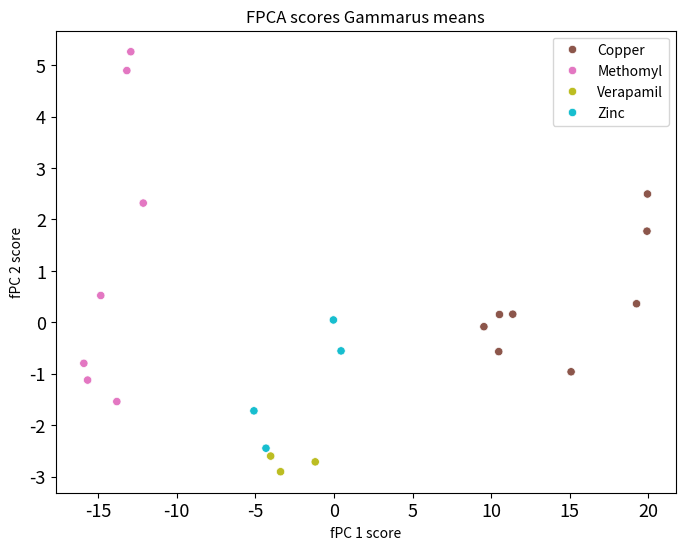
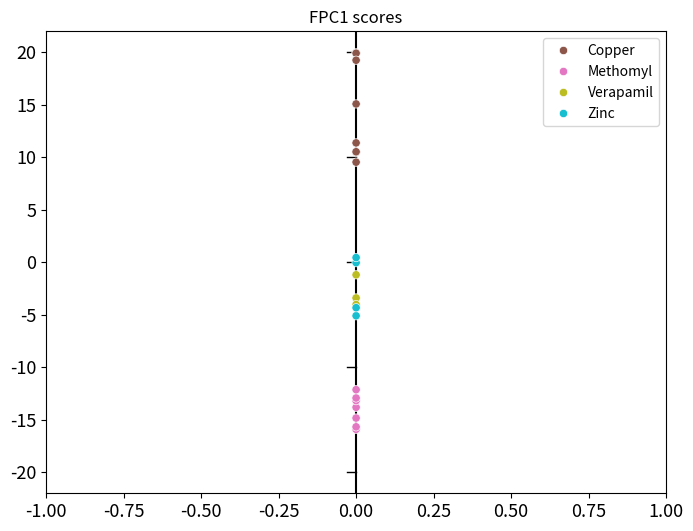
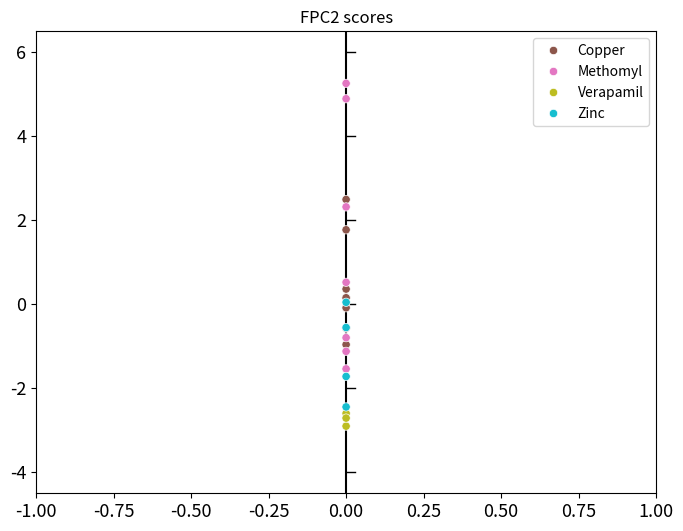
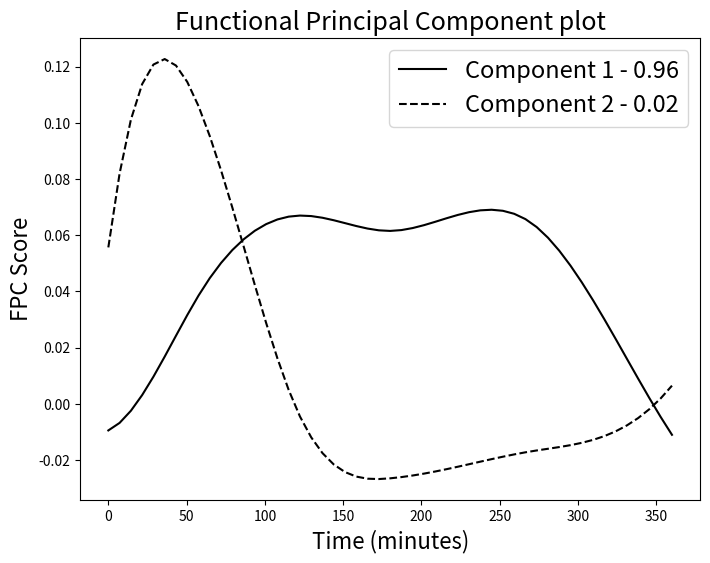

Reproduce these figures in Python, in order.
# -*- coding: utf-8 -*-
"""
Created on Wed Dec 20 18:38:49 2023

Plot in style of vertical axis

[redacted]
"""

import os
import numpy as np
import matplotlib.pyplot as plt
import seaborn as sns
import pandas as pd
from scipy.spatial import ConvexHull, convex_hull_plot_2d

def ellipse():
    return None
    
def vertical_PC_plot():
    
    return None

def plot_functional_components(grid_points,data_points,variances):
    """
    Parameters
    ----------
    grid_points : np.array
        xvalues - time domain
    data_points : list of np.arrays
        yvalues - eigenvalues forming principal functions
    variances : np.array
        explained variance by each mode of variation

    Returns
    -------
    plot figure and ax
    """
    
    fig,ax = plt.subplots(figsize = (11,7))
    ax.plot(grid_points,data_points[0],color = 'black')
    ax.plot(grid_points,data_points[1],color = 'black',linestyle = '--')
    ax.legend(labels=['Component 1 - {:.2f}'.format(variances[0]),
                      'Component 2 - {:.2f}'.format(variances[1])],
             fontsize = 17)
    ax.set_xlabel('Time (minutes)',fontsize = 16)
    ax.set_ylabel('FPC Score',fontsize = 16)
    ax.set_title('Functional Principal Component plot',fontsize = 18)
    
    return fig,ax
    
def plot_FPscore_projection(scores,y,fpc = 0):
    
    fig,ax = plt.subplots(figsize=(8, 5))
    sns.scatterplot(x=np.zeros(scores.shape[0]), y=scores[:, fpc],hue = y,ax = ax)
    ax.set_title("FPC1 scores")
    ax.tick_params(labelsize = 15)
    
    return fig,ax
    

if __name__ == "__main__":
    
    plt.close('all')
    
    #simulate data
    substances = ['Copper','Methomyl','Verapamil','Zinc']
    colors = ['#8c564b','#e377c2','#bcbd22','#17becf']
    counts = {'Copper':8,'Methomyl':7,'Verapamil':3,'Zinc':4}
    plot_colors = dict(zip(substances,colors))
    custom_palette = [plot_colors[s] for s in plot_colors]
    sns.set_palette(custom_palette)
    
    y = ['Copper','Copper','Copper','Copper','Copper','Copper','Copper','Copper','Methomyl','Methomyl','Methomyl','Methomyl','Methomyl','Methomyl','Methomyl','Verapamil','Verapamil','Verapamil','Zinc','Zinc','Zinc','Zinc']
    scores = np.array([[ 11.37119376,   0.15997426],
       [ 15.08089024,  -0.95947348],
       [  9.53604394,  -0.08294543],
       [ 19.93950124,   2.49498265],
       [ 19.90819481,   1.77314143],
       [ 10.47929036,  -0.56761362],
       [ 10.52591876,   0.1539535 ],
       [ 19.24454656,   0.36279863],
       [-15.91122718,  -0.79483587],
       [-13.81208783,  -1.53797418],
       [-13.17572315,   4.89341634],
       [-12.9234747 ,   5.25953403],
       [-14.83382371,   0.52309198],
       [-12.13166241,   2.3186874 ],
       [-15.67174559,  -1.12041467],
       [ -3.39789276,  -2.90115001],
       [ -4.02755272,  -2.59719589],
       [ -1.19270985,  -2.70957585],
       [ -5.09301745,  -1.71847185],
       [ -4.32591445,  -2.44412597],
       [ -0.03749463,   0.04755896],
       [  0.44874673,  -0.55336237]])
    
    sub_scores = {}
    for i,s in enumerate(counts):
        sub_scores.update({s:scores[3*i:3*(i+1)]})
    
    fig,ax = plt.subplots(figsize=(8, 6))
    sns.scatterplot(x=scores[:, 0], y=scores[:, 1],hue = y,ax = ax)
    ax.set_xlabel("fPC 1 score")
    ax.set_ylabel("fPC 2 score")
    ax.set_title("FPCA scores Gammarus means")
    
    ax.tick_params(labelsize = 13)
    
    fig,ax = plt.subplots(figsize=(8, 6))
    ax.set_xlim(-1,1)
    sns.scatterplot(x=np.zeros(scores.shape[0]), y=scores[:, 0],hue = y,ax = ax,zorder = 2)
    ax.set_title("FPC1 scores")
    ax.tick_params(labelsize = 13)
    locs = ax.get_yticks()[::2]
    ax.axvline(0,color = 'black',zorder = 1)
    for y_tick in locs:
        ax.plot([-0.03, 0], [y_tick, y_tick], color='black', linewidth=1, zorder=1)
    
    fig,ax = plt.subplots(figsize=(8, 6))
    ax.set_xlim(-1,1)
    sns.scatterplot(x=np.zeros(scores.shape[0]), y=scores[:, 1],hue = y,ax = ax,zorder = 2)
    ax.set_title("FPC2 scores")
    ax.tick_params(labelsize = 13)
    locs = ax.get_yticks()[::2]
    ax.axvline(0,color = 'black',zorder = 1)
    for y_tick in locs:
        ax.plot([0, 0.03], [y_tick, y_tick], color='black', linewidth=1, zorder=1)
    
    #example of PC1 and PC2
    #Convert fpc1 and fpc2 to np.arrays
    #grid_points,data_points,variances = get_fp_data(fpcas['E'])
    grid_points = np.array([  0. ,   7.2,  14.4,  21.6,  28.8,  36. ,  43.2,  50.4,  57.6,
        64.8,  72. ,  79.2,  86.4,  93.6, 100.8, 108. , 115.2, 122.4,
       129.6, 136.8, 144. , 151.2, 158.4, 165.6, 172.8, 180. , 187.2,
       194.4, 201.6, 208.8, 216. , 223.2, 230.4, 237.6, 244.8, 252. ,
       259.2, 266.4, 273.6, 280.8, 288. , 295.2, 302.4, 309.6, 316.8,
       324. , 331.2, 338.4, 345.6, 352.8, 360. ])
    data_points = [
        np.array([-0.00945615, -0.00677191, -0.00246564,  0.00312498,  0.00966226,
        0.01680853,  0.02422611,  0.03157732,  0.03852448,  0.04474805,
        0.0501393 ,  0.05472552,  0.05853623,  0.061601  ,  0.06394937,
        0.06561089,  0.06661509,  0.06699222,  0.06681312,  0.06621163,
        0.065327  ,  0.06429849,  0.06326536,  0.06236685,  0.06174222,
        0.06153073,  0.06182754,  0.06255153,  0.06357745,  0.0647801 ,
        0.06603424,  0.06721464,  0.0681961 ,  0.06885338,  0.06906125,
        0.0686945 ,  0.0676279 ,  0.06573623,  0.06289938,  0.05911485,
        0.05449778,  0.04916841,  0.04324699,  0.03685376,  0.03010896,
        0.02313284,  0.01604565,  0.00896762,  0.00201901, -0.00467994,
       -0.011009  ]),
        np.array([ 0.05566545,  0.08197939,  0.10110565,  0.11377675,  0.12072526,
        0.12268372,  0.12038466,  0.11456064,  0.1059442 ,  0.09525509,
        0.08306432,  0.06984695,  0.05607642,  0.04222619,  0.02876971,
        0.01618043,  0.00493181, -0.00450709, -0.01193081, -0.01754242,
       -0.02158015, -0.02428224, -0.02588691, -0.02663239, -0.0267569 ,
       -0.02649869, -0.0260595 , -0.02549522, -0.02482528, -0.02406908,
       -0.02324604, -0.02237557, -0.02147711, -0.02057005, -0.01967382,
       -0.01880783, -0.0179915 , -0.01724424, -0.01658362, -0.0159843 ,
       -0.01537811, -0.01469498, -0.01386487, -0.01281772, -0.01148349,
       -0.00979212, -0.00767355, -0.00505774, -0.00187463,  0.00194583,
        0.00647369])]
    variances = np.array([0.96,0.02])
    
    #plot each component
    fig,ax = plt.subplots(figsize = (8,6))
    ax.plot(grid_points,data_points[0],color = 'black')
    ax.plot(grid_points,data_points[1],color = 'black',linestyle = '--')
    ax.legend(labels=['Component 1 - {:.2f}'.format(variances[0]),
                      'Component 2 - {:.2f}'.format(variances[1])],
             fontsize = 17)
    ax.set_xlabel('Time (minutes)',fontsize = 16)
    ax.set_ylabel('FPC Score',fontsize = 16)
    ax.set_title('Functional Principal Component plot',fontsize = 18)